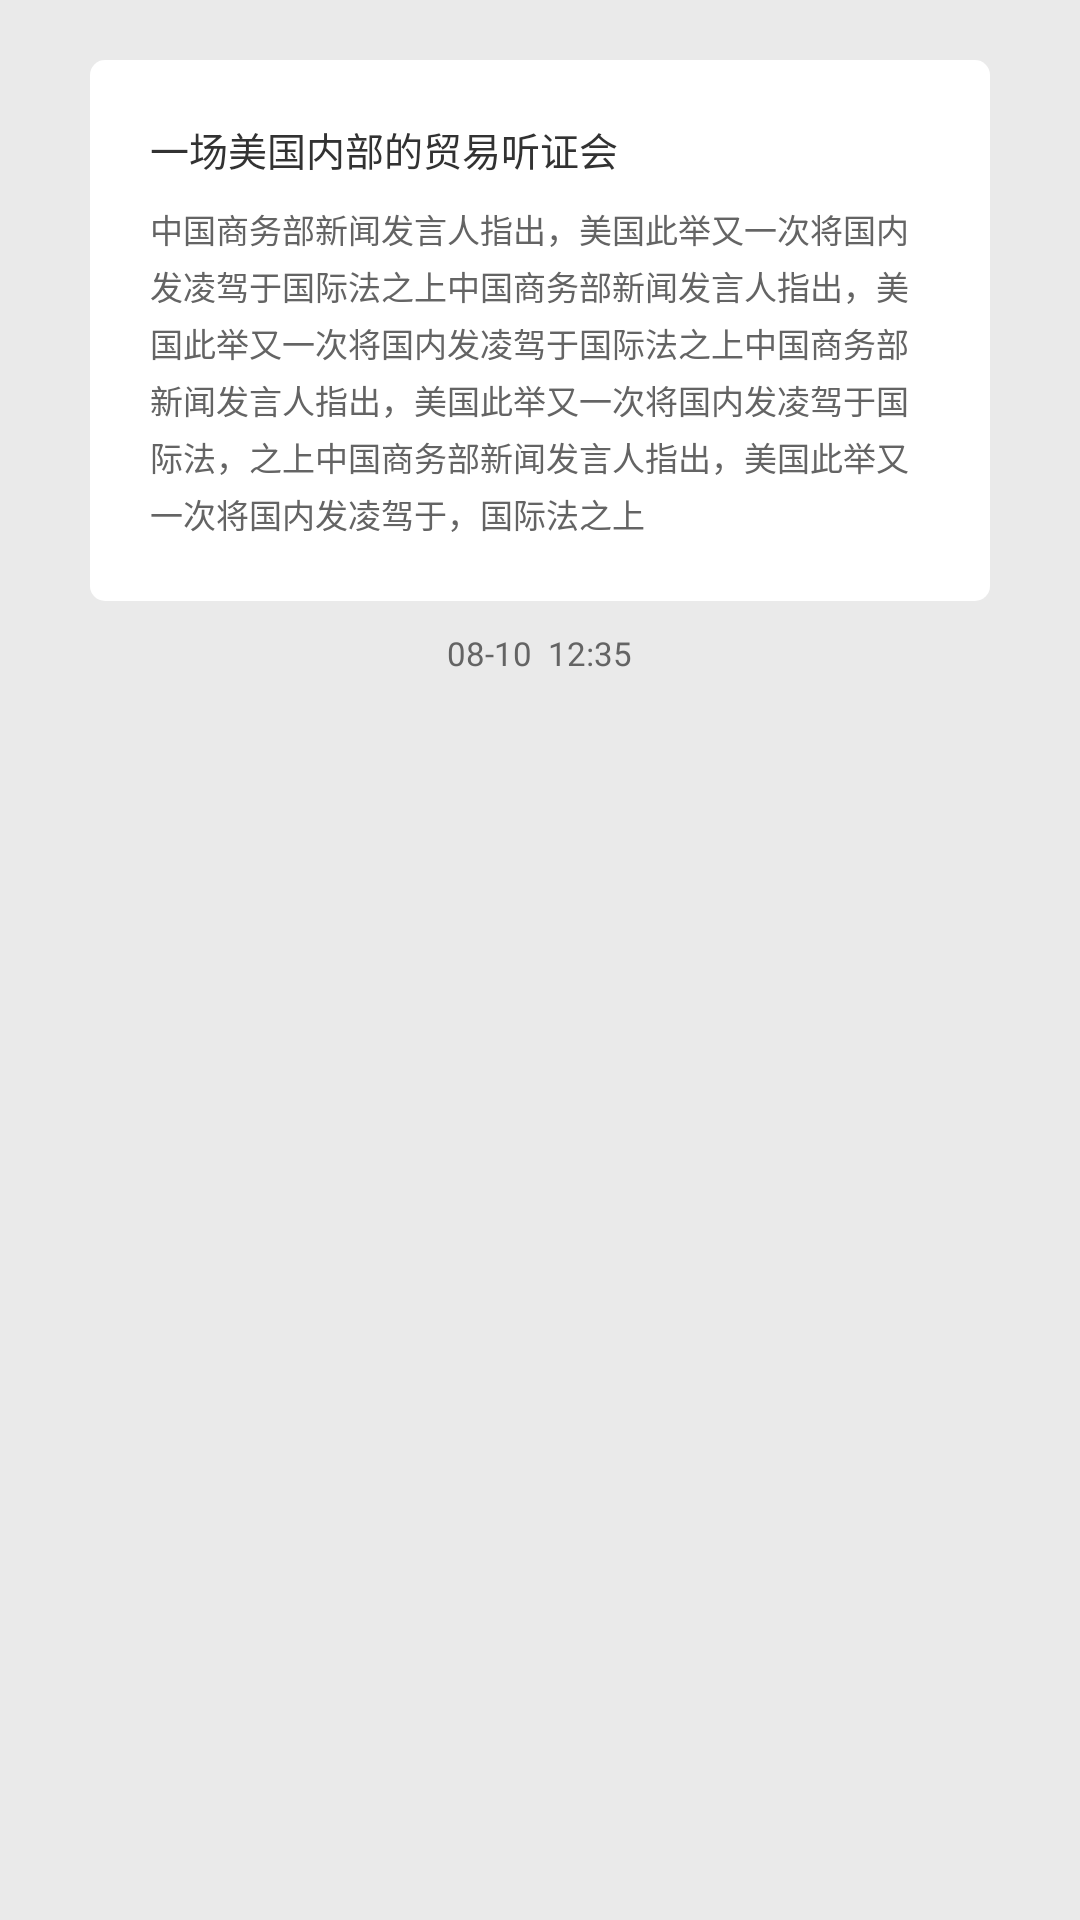

Here is an Android app screen rendered from its layout file. Give the layout XML and the strings, colors and styles it references.
<!-- AndroidManifest.xml: application theme AppTheme -->
<!-- res/layout/news_center_item.xml -->
<?xml version="1.0" encoding="utf-8"?>
<LinearLayout xmlns:android="http://schemas.android.com/apk/res/android"
    android:layout_width="match_parent"
    android:layout_height="match_parent"
    android:background="@color/line_bg"
    android:orientation="vertical">


    <LinearLayout
        android:layout_marginTop="20dp"
        android:layout_width="300dp"
        android:layout_height="wrap_content"
        android:layout_gravity="center"
        android:background="@drawable/btn_white_normal_bg"
        android:orientation="vertical">

        <TextView
            android:id="@+id/news_title"
            android:layout_width="wrap_content"
            android:layout_height="wrap_content"
            android:layout_marginLeft="20dp"
            android:layout_marginRight="20dp"
            android:layout_marginTop="20dp"
            android:text="一场美国内部的贸易听证会"
            android:textColor="#323232"
            android:textSize="13sp" />


        <TextView
            android:id="@+id/news_content"
            android:layout_width="wrap_content"
            android:layout_height="wrap_content"
            android:layout_marginBottom="21dp"
            android:layout_marginLeft="20dp"
            android:layout_marginRight="20dp"
            android:layout_marginTop="9dp"
            android:lineSpacingExtra="3dp"
            android:text="中国商务部新闻发言人指出，美国此举又一次将国内发凌驾于国际法之上中国商务部新闻发言人指出，美国此举又一次将国内发凌驾于国际法之上中国商务部新闻发言人指出，美国此举又一次将国内发凌驾于国际法，之上中国商务部新闻发言人指出，美国此举又一次将国内发凌驾于，国际法之上"
            android:textColor="#646464"
            android:textSize="11sp" />


    </LinearLayout>

    <TextView
        android:id="@+id/news_time"
        android:layout_width="wrap_content"
        android:layout_height="wrap_content"
        android:layout_gravity="center"
        android:layout_marginTop="10dp"
        android:text="08-10  12:35"
        android:textColor="#646464"
        android:textSize="11sp" />


</LinearLayout>
<!-- resources referenced by this layout -->
<resources>
  <color name="line_bg">#eaeaea</color>
  <!-- drawable btn_white_normal_bg (drawable) -->
  <?xml version="1.0" encoding="utf-8"?>
  <shape xmlns:android="http://schemas.android.com/apk/res/android" >
      <corners android:radius="5dp" >
      </corners>
  
      <solid android:color="@android:color/white" />
  
  </shape>
  <style name="AppTheme" parent="Theme.AppCompat.Light.NoActionBar">
          
          <item name="colorPrimary">@color/colorPrimary</item>
          <item name="colorPrimaryDark">@color/colorPrimaryDark</item>
          <item name="colorAccent">@color/colorAccent</item>
      </style>
  <color name="colorPrimary">#3F51B5</color>
  <color name="colorPrimaryDark">#303F9F</color>
  <color name="colorAccent">#FF4081</color>
</resources>
